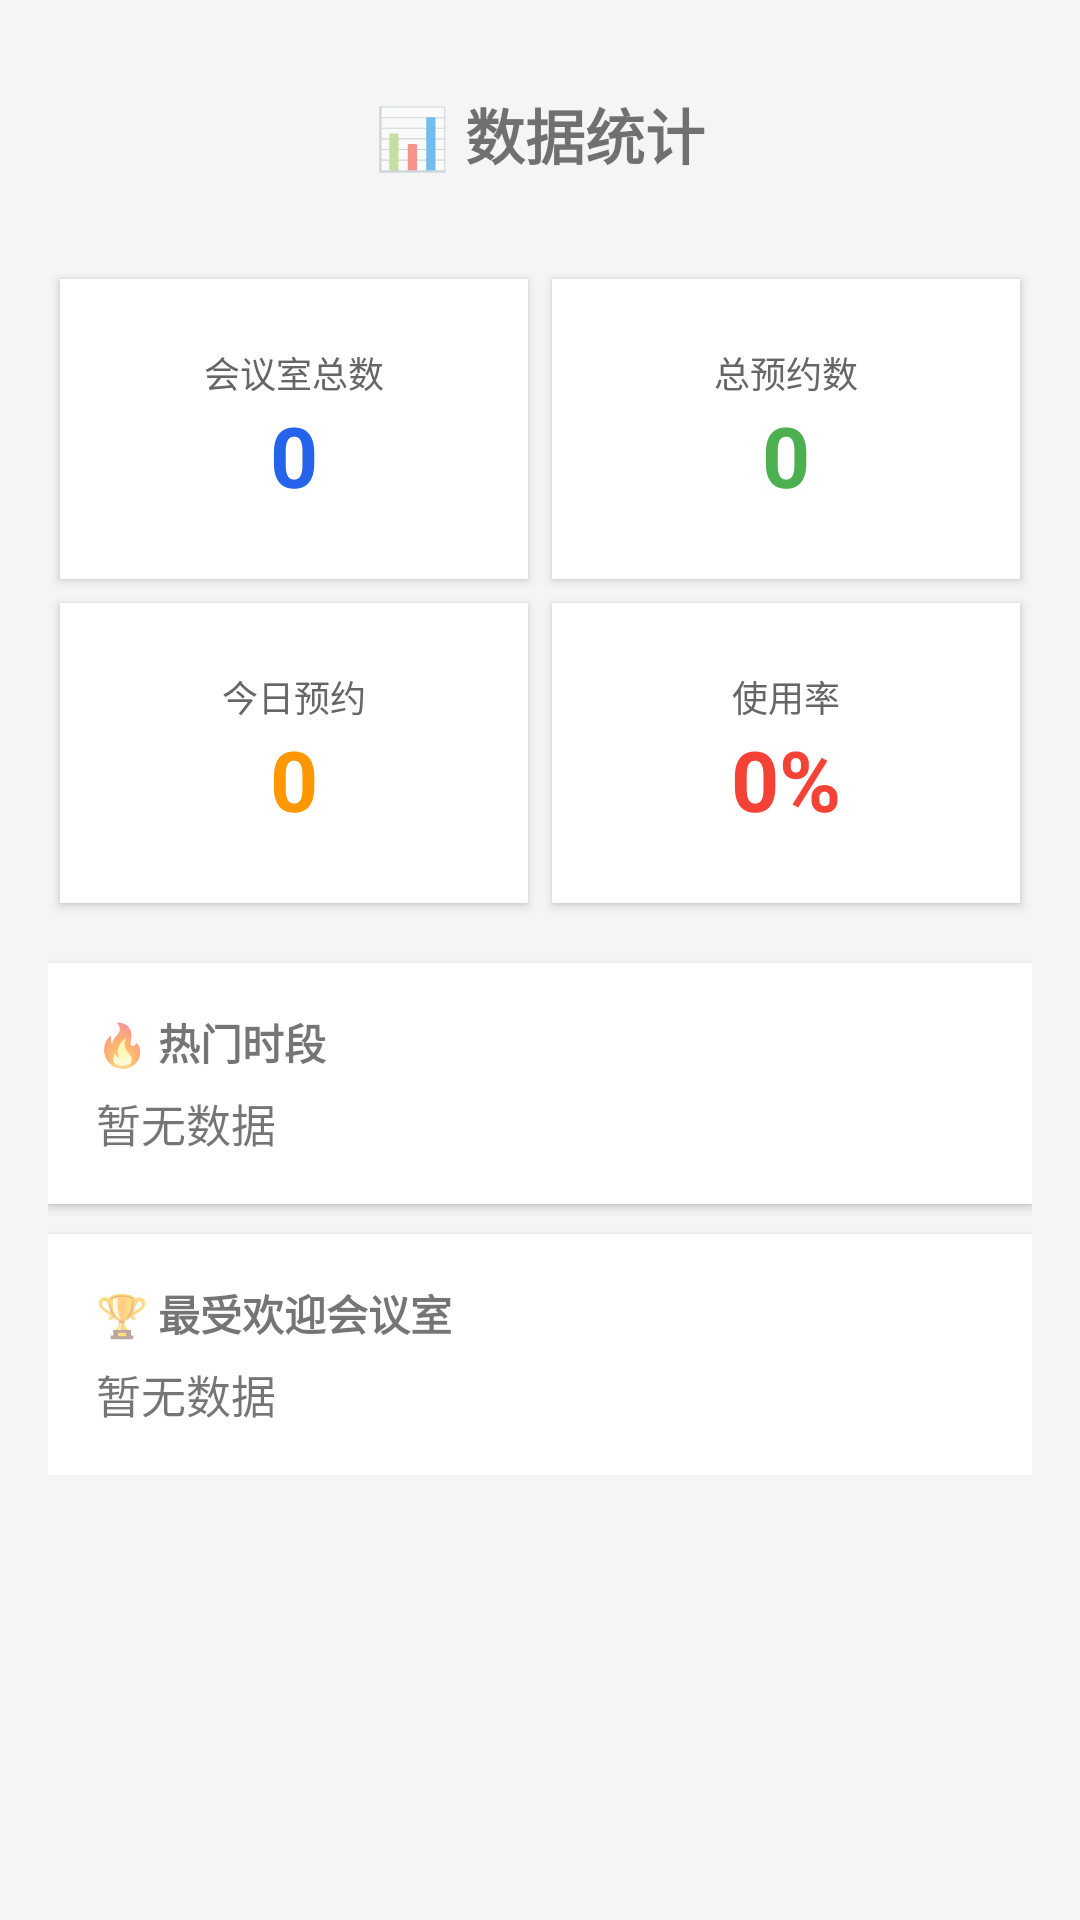

Write the Android layout XML for this screen, with the resource values it uses.
<!-- AndroidManifest.xml: application theme Theme.Meeting -->
<!-- res/layout/activity_stats.xml -->
<?xml version="1.0" encoding="utf-8"?>
<ScrollView xmlns:android="http://schemas.android.com/apk/res/android"
    android:layout_width="match_parent"
    android:layout_height="match_parent"
    android:background="#F5F5F5">

<LinearLayout android:layout_width="match_parent" android:layout_height="wrap_content"
    android:orientation="vertical" android:padding="16dp">

    <TextView android:layout_width="match_parent" android:layout_height="wrap_content"
        android:text="📊 数据统计" android:textSize="20sp" android:textStyle="bold"
        android:gravity="center" android:padding="14dp" android:layout_marginBottom="16dp"/>

    
    <LinearLayout android:layout_width="match_parent" android:layout_height="wrap_content"
        android:orientation="horizontal">
        <LinearLayout android:layout_width="0dp" android:layout_weight="1" android:layout_height="100dp"
            android:orientation="vertical" android:gravity="center" android:background="#FFFFFF"
            android:layout_margin="4dp" android:elevation="2dp" android:padding="8dp">
            <TextView android:layout_width="wrap_content" android:layout_height="wrap_content"
                android:text="会议室总数" android:textSize="12sp" android:textColor="#666"/>
            <TextView android:id="@+id/tv_total_rooms" android:layout_width="wrap_content"
                android:layout_height="wrap_content" android:text="0" android:textSize="28sp"
                android:textStyle="bold" android:textColor="#2563EB"/>
        </LinearLayout>
        <LinearLayout android:layout_width="0dp" android:layout_weight="1" android:layout_height="100dp"
            android:orientation="vertical" android:gravity="center" android:background="#FFFFFF"
            android:layout_margin="4dp" android:elevation="2dp" android:padding="8dp">
            <TextView android:layout_width="wrap_content" android:layout_height="wrap_content"
                android:text="总预约数" android:textSize="12sp" android:textColor="#666"/>
            <TextView android:id="@+id/tv_total_reservations" android:layout_width="wrap_content"
                android:layout_height="wrap_content" android:text="0" android:textSize="28sp"
                android:textStyle="bold" android:textColor="#4CAF50"/>
        </LinearLayout>
    </LinearLayout>

    <LinearLayout android:layout_width="match_parent" android:layout_height="wrap_content"
        android:orientation="horizontal">
        <LinearLayout android:layout_width="0dp" android:layout_weight="1" android:layout_height="100dp"
            android:orientation="vertical" android:gravity="center" android:background="#FFFFFF"
            android:layout_margin="4dp" android:elevation="2dp" android:padding="8dp">
            <TextView android:layout_width="wrap_content" android:layout_height="wrap_content"
                android:text="今日预约" android:textSize="12sp" android:textColor="#666"/>
            <TextView android:id="@+id/tv_today_reservations" android:layout_width="wrap_content"
                android:layout_height="wrap_content" android:text="0" android:textSize="28sp"
                android:textStyle="bold" android:textColor="#FF9800"/>
        </LinearLayout>
        <LinearLayout android:layout_width="0dp" android:layout_weight="1" android:layout_height="100dp"
            android:orientation="vertical" android:gravity="center" android:background="#FFFFFF"
            android:layout_margin="4dp" android:elevation="2dp" android:padding="8dp">
            <TextView android:layout_width="wrap_content" android:layout_height="wrap_content"
                android:text="使用率" android:textSize="12sp" android:textColor="#666"/>
            <TextView android:id="@+id/tv_usage_rate" android:layout_width="wrap_content"
                android:layout_height="wrap_content" android:text="0%" android:textSize="28sp"
                android:textStyle="bold" android:textColor="#F44336"/>
        </LinearLayout>
    </LinearLayout>

    
    <LinearLayout android:layout_width="match_parent" android:layout_height="wrap_content"
        android:orientation="vertical" android:background="#FFFFFF" android:padding="16dp"
        android:layout_marginTop="16dp" android:elevation="2dp">
        <TextView android:layout_width="wrap_content" android:layout_height="wrap_content"
            android:text="🔥 热门时段" android:textSize="14sp" android:textStyle="bold" android:layout_marginBottom="6dp"/>
        <TextView android:id="@+id/tv_peak_hour" android:layout_width="match_parent"
            android:layout_height="wrap_content" android:text="暂无数据" android:textSize="15sp"/>
    </LinearLayout>

    <LinearLayout android:layout_width="match_parent" android:layout_height="wrap_content"
        android:orientation="vertical" android:background="#FFFFFF" android:padding="16dp"
        android:layout_marginTop="10dp" android:elevation="2dp">
        <TextView android:layout_width="wrap_content" android:layout_height="wrap_content"
            android:text="🏆 最受欢迎会议室" android:textSize="14sp" android:textStyle="bold" android:layout_marginBottom="6dp"/>
        <TextView android:id="@+id/tv_top_room" android:layout_width="match_parent"
            android:layout_height="wrap_content" android:text="暂无数据" android:textSize="15sp"/>
    </LinearLayout>
</LinearLayout>
</ScrollView>
<!-- resources referenced by this layout -->
<resources>
  <style name="Theme.Meeting" parent="Theme.MaterialComponents.DayNight.NoActionBar">
          <item name="colorPrimary">@color/blue_500</item>
          <item name="colorPrimaryVariant">@color/blue_600</item>
          <item name="colorOnPrimary">@color/white</item>
          <item name="colorSecondary">@color/emerald_500</item>
          <item name="colorSecondaryVariant">@color/emerald_600</item>
          <item name="colorOnSecondary">@color/white</item>
          <item name="android:colorBackground">@color/slate_50</item>
          <item name="colorSurface">@color/white</item>
          <item name="colorOnSurface">@color/slate_800</item>
          <item name="android:statusBarColor">@color/blue_600</item>
      </style>
  <color name="blue_500">#FF2563EB</color>
  <color name="blue_600">#FF1D4ED8</color>
  <color name="white">#FFFFFFFF</color>
  <color name="emerald_500">#FF059669</color>
  <color name="emerald_600">#FF047857</color>
  <color name="slate_50">#FFF8FAFC</color>
  <color name="slate_800">#FF1E293B</color>
</resources>
